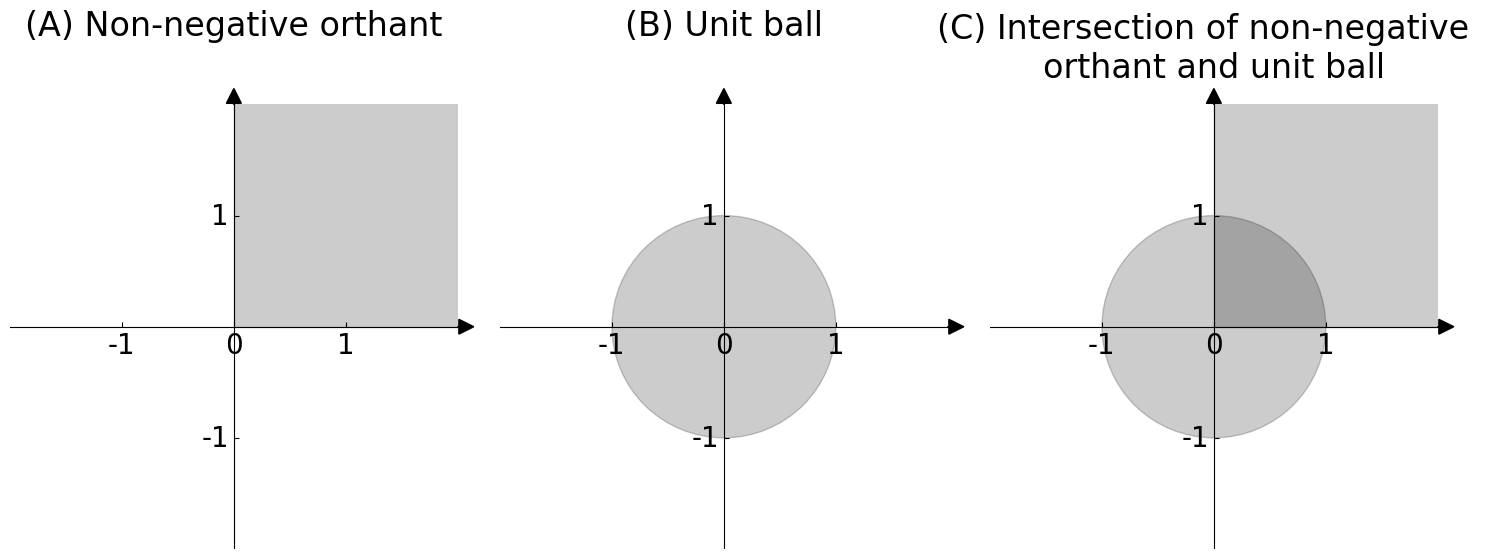

This figure's Python source: (Note: this script raises an exception after producing the figure.)
mode = "png"

import matplotlib

font = {'family' : 'Dejavu Sans',
        'weight' : 'normal',
        'size'   : 20}

matplotlib.rc('font', **font)

import matplotlib
from matplotlib import pyplot as plt

import numpy as np
import matplotlib.pyplot as plt
from mpl_toolkits.axisartist import SubplotZero
import matplotlib.patches as patch

class myAxes():
    
    def __init__(self, fig, rect, xlim=(-5,5), ylim=(-5,5)):
        self.xlim = xlim
        self.ylim = ylim
        self.fig = fig
        self.rect = rect
        self.__scale_arrows()
    
    def __drawArrow(self, x, y, dx, dy, width, length):
        self.ax.arrow(
            x, y, dx, dy, 
            color       = 'k',
            clip_on     = False, 
            head_width  = self.head_width, 
            head_length = self.head_length
        ) 
        
    def __scale_arrows(self):
        """ Make the arrows look good regardless of the axis limits """
        xrange = self.xlim[1] - self.xlim[0]
        yrange = self.ylim[1] - self.ylim[0]
        
        self.head_width  = min(xrange/30, 0.25)
        self.head_length = min(yrange/30, 0.3)
        
    def __drawAxis(self):
        """
        Draws the 2D cartesian axis
        """
        self.ax = SubplotZero(self.fig, self.rect)
        self.fig.add_subplot(self.ax)
        
        # make xzero axis (horizontal axis line through y=0) visible.
        for axis in ["xzero","yzero"]:
            self.ax.axis[axis].set_visible(True)
        # make the other axis (left, bottom, top, right) invisible
        for n in ["left", "right", "bottom", "top"]:
            self.ax.axis[n].set_visible(False)
            
        # Plot limits
        self.ax.set_xlim(self.xlim)
        self.ax.set_ylim(self.ylim)
        self.ax.set_yticks([-1, 1, ])
        self.ax.set_xticks([-1, 0, 1])
        # Draw the arrows
        self.__drawArrow(self.xlim[1], 0, 0.01, 0, 0.3, 0.2) # x-axis arrow
        self.__drawArrow(0, self.ylim[1], 0, 0.01, 0.2, 0.3) # y-axis arrow
        
    def draw(self):
        # First draw the axis
        self.__drawAxis()
    
    def set_title(self, title, pad=20):
        """
        Sets the title for the subplot
        """
        self.ax.set_title(title, pad=pad)

# Create the figure
fig = plt.figure(figsize=(15, 6))

# First subplot
axes1 = myAxes(fig, 131, xlim=(-2,2), ylim=(-2,2))
axes1.draw()
rectangle = patch.Rectangle((0,0), 3, 3, fc='black', ec="black", alpha=.2)
axes1.ax.add_patch(rectangle)
axes1.set_title("(A) Non-negative orthant", pad=50)

# Second subplot
axes2 = myAxes(fig, 132, xlim=(-2,2), ylim=(-2,2))
axes2.draw()
circle = patch.Circle((0,0), 1, fc='black', ec="black", alpha=.2)
axes2.ax.add_patch(circle)
axes2.set_title("(B) Unit ball", pad=50)

# Third subplot
axes3 = myAxes(fig, 133, xlim=(-2,2), ylim=(-2,2))
axes3.draw()
circle = patch.Circle((0,0), 1, fc='black', ec="black", alpha=.2)
axes3.ax.add_patch(circle)
rectangle = patch.Rectangle((0,0), 3, 3, fc='black', ec="black", alpha=.2)
axes3.ax.add_patch(rectangle)
axes3.set_title("(C) Intersection of non-negative  \northant and unit ball")

fig.tight_layout()

fname = "rdpg_space"
if mode == "png":
    fig.savefig("Figures/{}.{}".format(fname, mode))
    fig.savefig("Figures/{}.svg".format(fname))
else:
    fig.savefig("Figures/{}.svg".format(fname))

